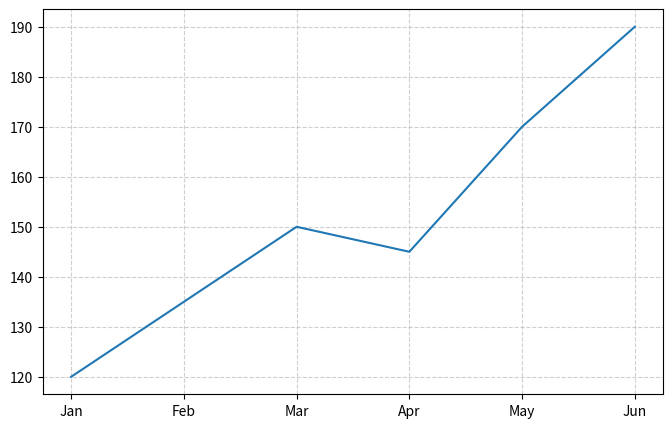

This chart was generated by the following Python code:
import matplotlib.pyplot as plt

# Time-series data
months = ["Jan", "Feb", "Mar", "Apr", "May", "Jun"]
sales = [120, 135, 150, 145, 170, 190]

plt.figure(figsize=(8,5))

plt.plot(
    months,
    sales
)

#plt.title("Monthly Sales")
#plt.xlabel("Month")
#plt.ylabel("Sales (in Units)")

plt.grid(True, linestyle='--', alpha=0.6)

plt.show()
